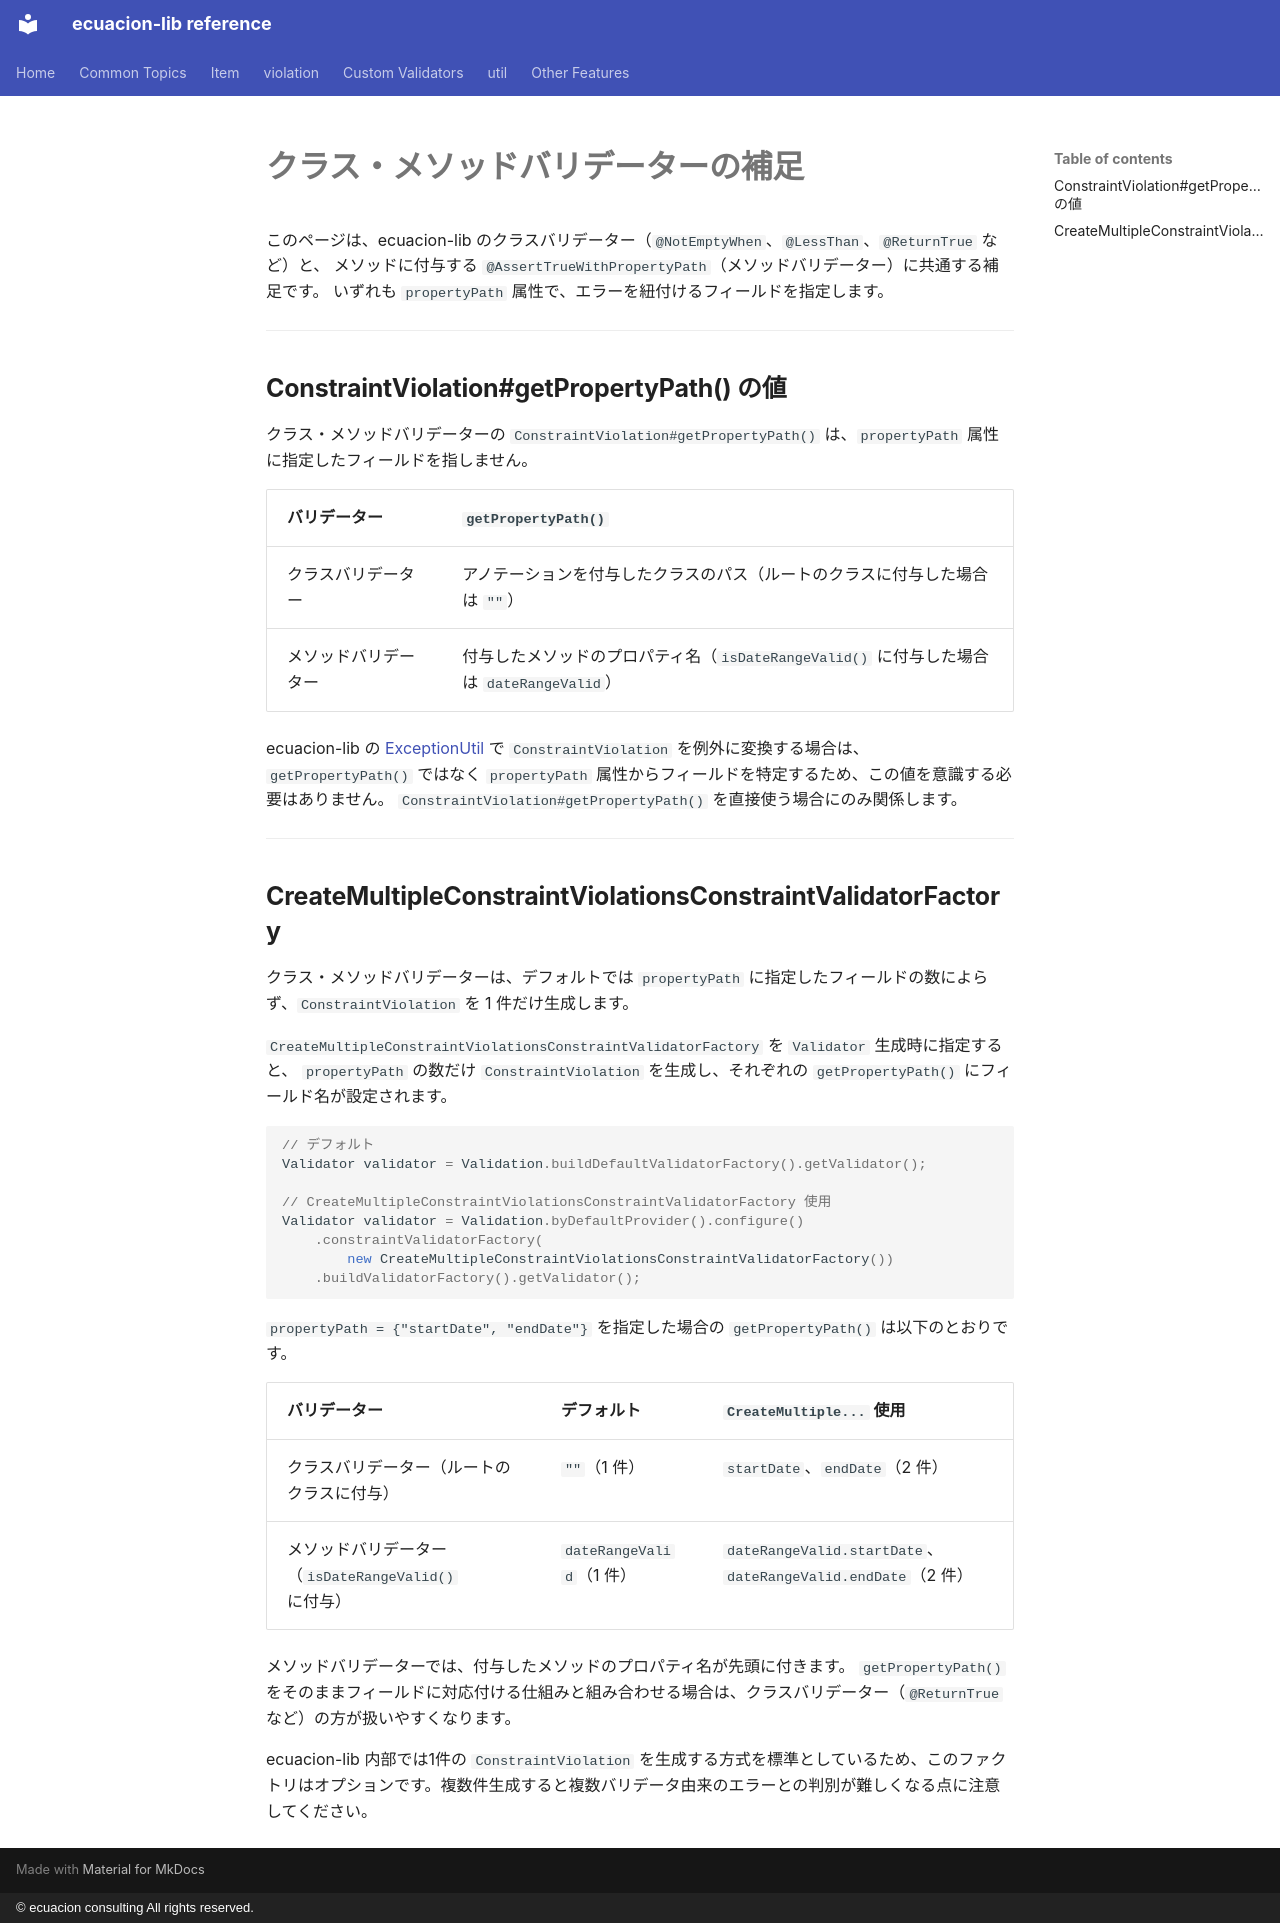

repository: ecuacion-jp/ecuacion-lib · page: validator/class-method-validator-notes.ja/index.html · generator: mkdocs · copyright: © ecuacion consulting All rights reserved.

# クラス・メソッドバリデーターの補足

このページは、ecuacion-lib のクラスバリデーター（`@NotEmptyWhen`、`@LessThan`、`@ReturnTrue` など）と、
メソッドに付与する `@AssertTrueWithPropertyPath`（メソッドバリデーター）に共通する補足です。
いずれも `propertyPath` 属性で、エラーを紐付けるフィールドを指定します。

---

## ConstraintViolation#getPropertyPath() の値

クラス・メソッドバリデーターの `ConstraintViolation#getPropertyPath()` は、`propertyPath` 属性に指定したフィールドを指しません。

| バリデーター | `getPropertyPath()` |
| --- | --- |
| クラスバリデーター | アノテーションを付与したクラスのパス（ルートのクラスに付与した場合は `""`） |
| メソッドバリデーター | 付与したメソッドのプロパティ名（`isDateRangeValid()` に付与した場合は `dateRangeValid`） |

ecuacion-lib の [ExceptionUtil](../util/exception-util.md) で `ConstraintViolation` を例外に変換する場合は、
`getPropertyPath()` ではなく `propertyPath` 属性からフィールドを特定するため、この値を意識する必要はありません。
`ConstraintViolation#getPropertyPath()` を直接使う場合にのみ関係します。

---

## CreateMultipleConstraintViolationsConstraintValidatorFactory

クラス・メソッドバリデーターは、デフォルトでは `propertyPath` に指定したフィールドの数によらず、`ConstraintViolation` を 1 件だけ生成します。

`CreateMultipleConstraintViolationsConstraintValidatorFactory` を `Validator` 生成時に指定すると、
`propertyPath` の数だけ `ConstraintViolation` を生成し、それぞれの `getPropertyPath()` にフィールド名が設定されます。

```java
// デフォルト
Validator validator = Validation.buildDefaultValidatorFactory().getValidator();

// CreateMultipleConstraintViolationsConstraintValidatorFactory 使用
Validator validator = Validation.byDefaultProvider().configure()
    .constraintValidatorFactory(
        new CreateMultipleConstraintViolationsConstraintValidatorFactory())
    .buildValidatorFactory().getValidator();
```

`propertyPath = {"startDate", "endDate"}` を指定した場合の `getPropertyPath()` は以下のとおりです。

| バリデーター | デフォルト | `CreateMultiple...` 使用 |
| --- | --- | --- |
| クラスバリデーター（ルートのクラスに付与） | `""`（1 件） | `startDate`、`endDate`（2 件） |
| メソッドバリデーター（`isDateRangeValid()` に付与） | `dateRangeValid`（1 件） | `dateRangeValid.startDate`、`dateRangeValid.endDate`（2 件） |

メソッドバリデーターでは、付与したメソッドのプロパティ名が先頭に付きます。
`getPropertyPath()` をそのままフィールドに対応付ける仕組みと組み合わせる場合は、クラスバリデーター（`@ReturnTrue` など）の方が扱いやすくなります。

ecuacion-lib 内部では1件の `ConstraintViolation` を生成する方式を標準としているため、このファクトリはオプションです。複数件生成すると複数バリデータ由来のエラーとの判別が難しくなる点に注意してください。
